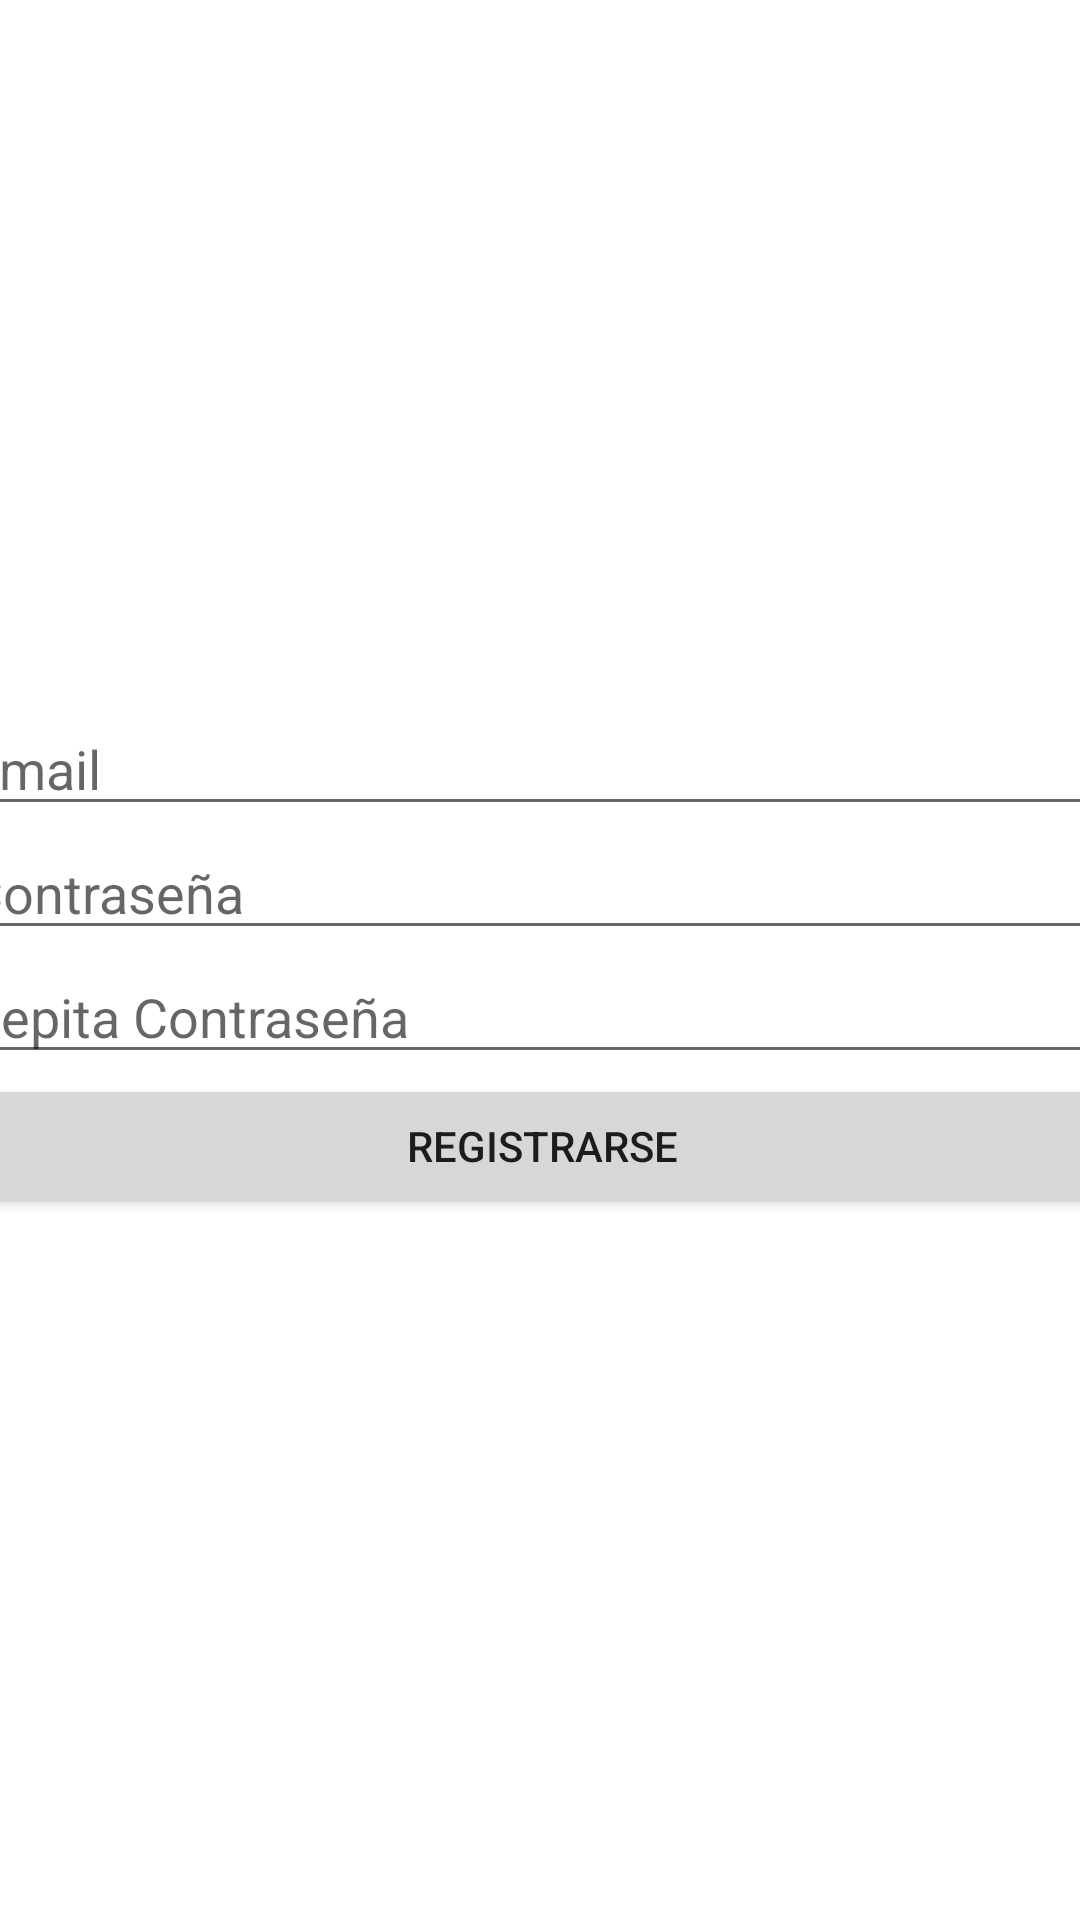

Reconstruct the res/layout file that produces this screen, plus the resources it refers to.
<!-- AndroidManifest.xml: application theme Theme.appLogin -->
<!-- res/layout/activity_registrase.xml -->
<?xml version="1.0" encoding="utf-8"?>
<androidx.constraintlayout.widget.ConstraintLayout xmlns:android="http://schemas.android.com/apk/res/android"
    xmlns:app="http://schemas.android.com/apk/res-auto"
    xmlns:tools="http://schemas.android.com/tools"
    android:layout_width="match_parent"
    android:layout_height="match_parent"
    tools:context="com.example.appLogin.RegistraseActivity">

    <LinearLayout
        android:layout_width="391dp"
        android:layout_height="664dp"
        android:layout_marginStart="11dp"
        android:layout_marginTop="33dp"
        android:layout_marginEnd="10dp"
        android:layout_marginBottom="34dp"
        android:gravity="center"
        android:orientation="vertical"
        app:layout_constraintBottom_toBottomOf="parent"
        app:layout_constraintEnd_toEndOf="parent"
        app:layout_constraintStart_toStartOf="parent"
        app:layout_constraintTop_toTopOf="parent">


        <EditText
            android:id="@+id/editCorreo"
            android:layout_width="match_parent"
            android:layout_height="wrap_content"
            android:ems="10"
            android:hint="Email"
            android:inputType="textPersonName" />

        <EditText
            android:id="@+id/editContrasena"
            android:layout_width="match_parent"
            android:layout_height="wrap_content"
            android:ems="10"
            android:hint="Contraseña"
            android:inputType="textPassword" />

        <EditText
            android:id="@+id/editPasswordConfirmation"
            android:layout_width="match_parent"
            android:layout_height="wrap_content"
            android:ems="10"
            android:hint="Repita Contraseña"
            android:inputType="textPassword" />

        <Button
            android:id="@+id/btnIniciarSesionbtn"
            android:layout_width="match_parent"
            android:layout_height="wrap_content"
            android:onClick="registrarUsuario"
            android:text="@string/bntRegistar" />
    </LinearLayout>
</androidx.constraintlayout.widget.ConstraintLayout>
<!-- resources referenced by this layout -->
<resources>
  <string name="bntRegistar">Registrarse</string>
  <style name="Theme.appLogin" parent="Theme.MaterialComponents.DayNight.DarkActionBar">
          
          <item name="colorPrimary">@color/purple_500</item>
          <item name="colorPrimaryVariant">@color/purple_700</item>
          <item name="colorOnPrimary">@color/white</item>
          
          <item name="colorSecondary">@color/teal_200</item>
          <item name="colorSecondaryVariant">@color/teal_700</item>
          <item name="colorOnSecondary">@color/black</item>
          
          <item name="android:statusBarColor" tools:targetApi="l">?attr/colorPrimaryVariant</item>
          
      </style>
  <!-- not gathered from this repository: default colours our renderer supplied (Android Studio template values) -->
  <color name="purple_500">#FF6200EE</color>
  <color name="purple_700">#FF3700B3</color>
  <color name="teal_200">#FF03DAC5</color>
  <color name="teal_700">#FF018786</color>
  <color name="black">#FF000000</color>
  <color name="white">#FFFFFFFF</color>
</resources>
